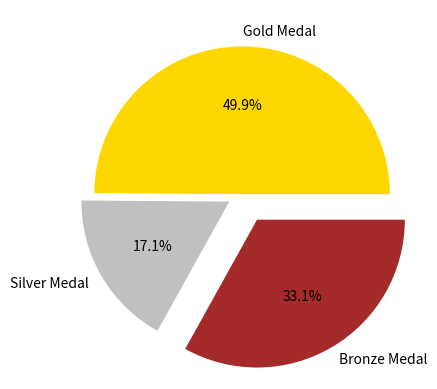

Write the Python code that produced this figure.
# # of silver medals: 66
# # of gold medals: 193
# # of bronze medals: 128
import matplotlib.pyplot as plt

values = values = [ 193, 66, 128]
labels = ["Gold Medal", "Silver Medal", "Bronze Medal"]
colors = ["Gold", "Silver", "brown"]
explode = (0, 0.1, 0.2)

plt.pie(values, labels=labels, colors=colors, explode=explode, autopct = '%2.1f%%')
plt.show()